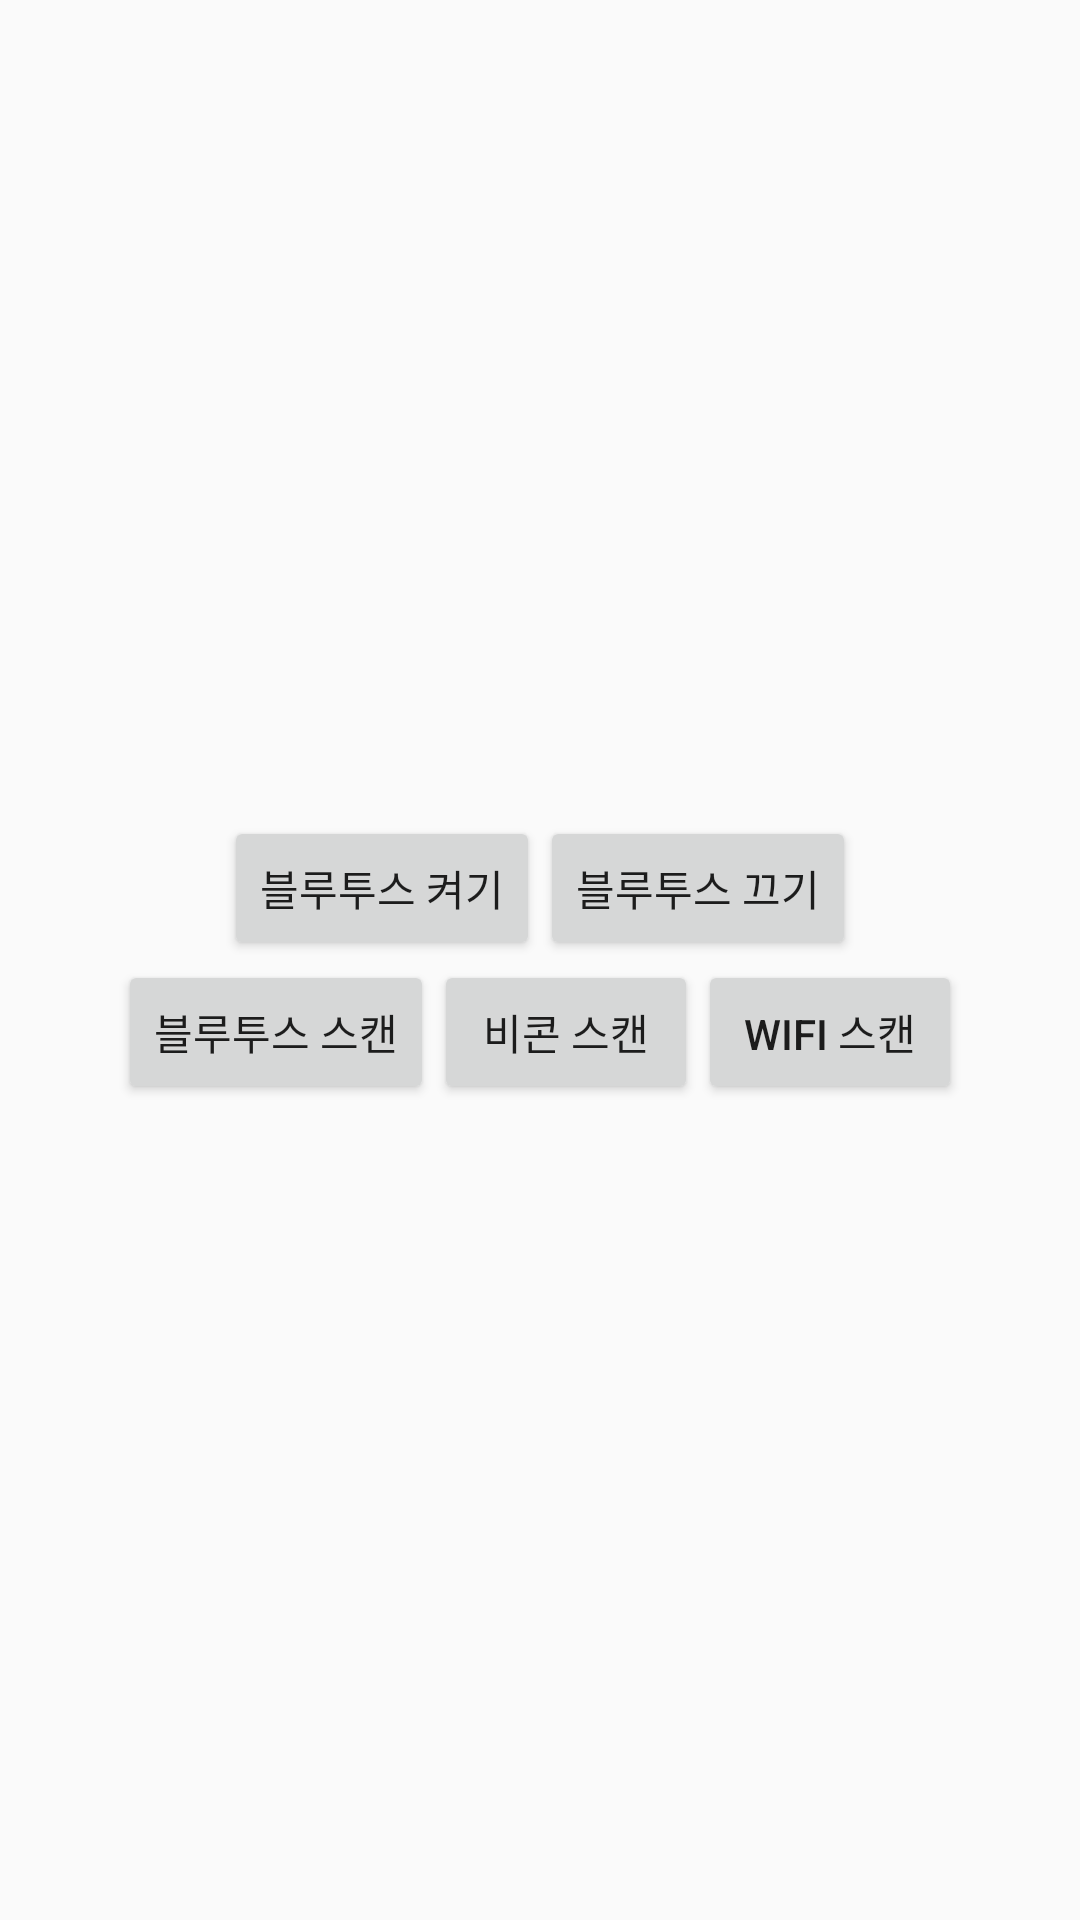

The Android layout XML behind this screen, and the referenced resources:
<!-- AndroidManifest.xml: application theme Theme.Bluetoothexample -->
<!-- res/layout/activity_main.xml -->
<?xml version="1.0" encoding="utf-8"?>
<LinearLayout xmlns:android="http://schemas.android.com/apk/res/android"
    xmlns:app="http://schemas.android.com/apk/res-auto"
    xmlns:tools="http://schemas.android.com/tools"
    android:layout_width="match_parent"
    android:layout_height="match_parent"
    android:gravity="center"
    android:orientation="vertical"
    tools:context="com.example.wsl_blecollector_beacon.MainActivity">

    <LinearLayout
        android:orientation="horizontal"
        android:layout_width="wrap_content"
        android:layout_height="wrap_content">

        <Button
            android:id="@+id/bt_bluetooth_on"
            android:layout_width="wrap_content"
            android:layout_height="wrap_content"
            android:text="블루투스 켜기" />

        <Button
            android:id="@+id/bt_bluetooth_off"
            android:layout_width="wrap_content"
            android:layout_height="wrap_content"
            android:text="블루투스 끄기" />

    </LinearLayout>

    <LinearLayout
        android:orientation="horizontal"
        android:layout_width="wrap_content"
        android:layout_height="wrap_content">

        <Button
            android:id="@+id/bt_pairing"
            android:text="블루투스 스캔"
            android:layout_width="wrap_content"
            android:layout_height="wrap_content" />

        <Button
            android:id="@+id/bt_beacon"
            android:layout_width="match_parent"
            android:layout_height="wrap_content"
            android:text="비콘 스캔" />
        <Button
            android:id="@+id/bt_wifi"
            android:layout_width="match_parent"
            android:layout_height="wrap_content"
            android:text="WIFI 스캔" />


    </LinearLayout>
</LinearLayout>
<!-- resources referenced by this layout -->
<resources>
  <style name="Theme.Bluetoothexample" parent="Theme.AppCompat.DayNight.DarkActionBar">
          
          <item name="colorPrimary">@color/purple_500</item>
          <item name="colorPrimaryVariant">@color/purple_700</item>
          <item name="colorOnPrimary">@color/white</item>
          
          <item name="colorSecondary">@color/teal_200</item>
          <item name="colorSecondaryVariant">@color/teal_700</item>
          <item name="colorOnSecondary">@color/black</item>
          
          <item name="android:statusBarColor">?attr/colorPrimaryVariant</item>
          
      </style>
  <!-- not gathered from this repository: default colours our renderer supplied (Android Studio template values) -->
  <color name="purple_500">#FF6200EE</color>
  <color name="purple_700">#FF3700B3</color>
  <color name="teal_200">#FF03DAC5</color>
  <color name="teal_700">#FF018786</color>
  <color name="black">#FF000000</color>
  <color name="white">#FFFFFFFF</color>
</resources>
